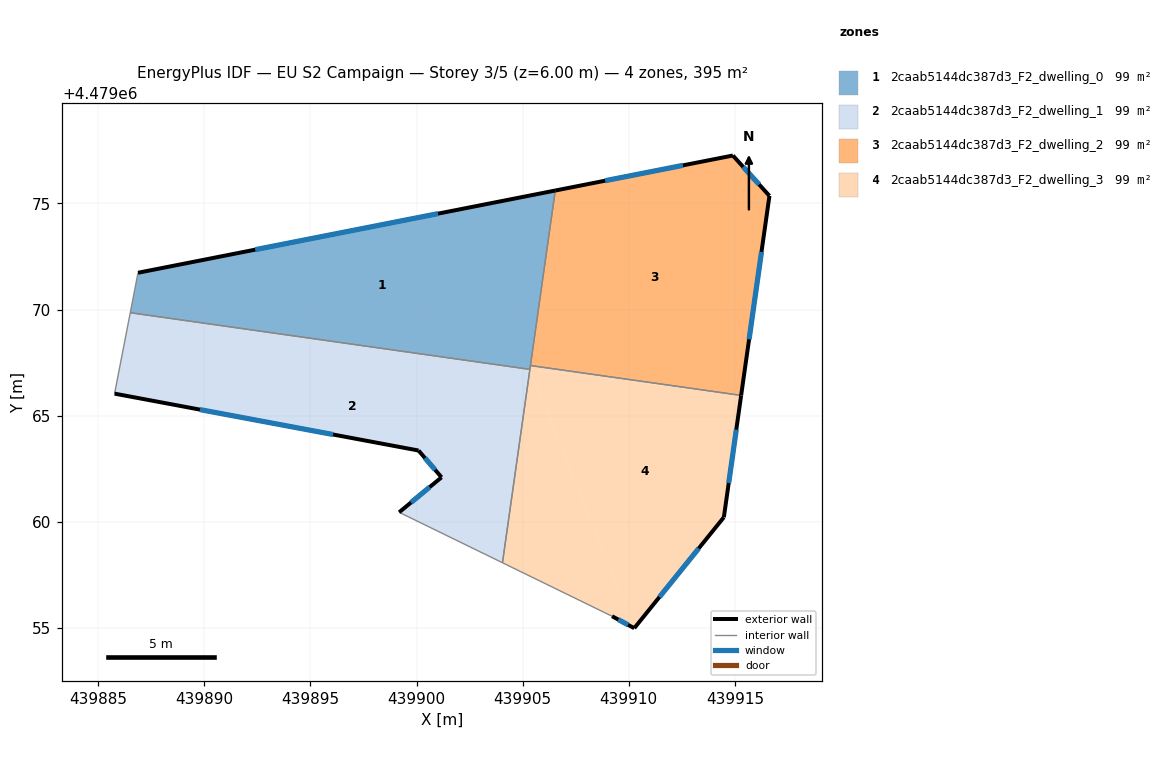
=== STOREY PLAN SPEC (per zone: floor XY polygon, exterior-wall plan segments, windows/doors) ===
zone 1: 2caab5144dc387d3_F2_dwelling_0  (98.8 m²)
  floor: (439906.54, 4479075.61) (439905.34, 4479067.18) (439886.51, 4479069.85) (439886.87, 4479071.74)
  exterior wall: (439906.54, 4479075.61) – (439886.87, 4479071.74)  [20.0 m]
    window: (439901.01, 4479074.52) – (439892.40, 4479072.82)  [11.5 m²]
  interior walls: 4
zone 2: 2caab5144dc387d3_F2_dwelling_1  (98.8 m²)
  floor: (439905.34, 4479067.18) (439904.05, 4479058.07) (439899.18, 4479060.45) (439901.18, 4479062.10) (439900.09, 4479063.36) (439885.77, 4479066.04) (439886.51, 4479069.85)
  exterior wall: (439901.18, 4479062.10) – (439899.18, 4479060.45)  [2.6 m]
    window: (439900.62, 4479061.63) – (439899.74, 4479060.91)  [1.5 m²]
  exterior wall: (439900.09, 4479063.36) – (439901.18, 4479062.10)  [1.7 m]
    window: (439900.40, 4479063.00) – (439900.87, 4479062.45)  [1.0 m²]
  exterior wall: (439885.77, 4479066.04) – (439900.09, 4479063.36)  [14.6 m]
    window: (439889.79, 4479065.29) – (439896.07, 4479064.11)  [8.4 m²]
  interior walls: 4
zone 3: 2caab5144dc387d3_F2_dwelling_2  (98.8 m²)
  floor: (439914.91, 4479077.26) (439916.63, 4479075.36) (439915.30, 4479065.96) (439905.37, 4479067.36) (439906.54, 4479075.61)
  exterior wall: (439914.91, 4479077.26) – (439906.54, 4479075.61)  [8.5 m]
    window: (439912.56, 4479076.80) – (439908.89, 4479076.07)  [4.9 m²]
  exterior wall: (439916.63, 4479075.36) – (439914.91, 4479077.26)  [2.6 m]
    window: (439916.15, 4479075.89) – (439915.39, 4479076.73)  [1.5 m²]
  exterior wall: (439915.30, 4479065.96) – (439916.63, 4479075.36)  [9.5 m]
    window: (439915.67, 4479068.60) – (439916.26, 4479072.72)  [5.5 m²]
  interior walls: 2
zone 4: 2caab5144dc387d3_F2_dwelling_3  (98.8 m²)
  floor: (439915.30, 4479065.96) (439905.34, 4479067.18) (439905.37, 4479067.36)
  floor: (439905.34, 4479067.18) (439910.26, 4479054.99) (439909.21, 4479055.55) (439904.05, 4479058.07)
  floor: (439915.30, 4479065.96) (439914.48, 4479060.21) (439910.26, 4479054.99) (439905.34, 4479067.18)
  exterior wall: (439914.48, 4479060.21) – (439915.30, 4479065.96)  [5.8 m]
    window: (439914.71, 4479061.83) – (439915.07, 4479064.34)  [3.3 m²]
  exterior wall: (439910.26, 4479054.99) – (439914.48, 4479060.21)  [6.7 m]
    window: (439911.45, 4479056.45) – (439913.30, 4479058.74)  [3.9 m²]
  exterior wall: (439909.21, 4479055.55) – (439910.26, 4479054.99)  [1.2 m]
    window: (439909.51, 4479055.39) – (439909.97, 4479055.14)  [0.7 m²]
  interior walls: 4

=== DERIVED (storey summary) ===
Building: EU S2 Campaign
Storey: 3 of 5  (floor level z = 6.00 m)
Storey gross floor area: 395.1 m²
Zones on this storey: 4
  - 2caab5144dc387d3_F2_dwelling_0: floor 98.8 m²; exterior wall 20.0 m (60.1 m²); 1 window(s) 11.5 m²; WWR 19.2%
  - 2caab5144dc387d3_F2_dwelling_1: floor 98.8 m²; exterior wall 18.8 m (56.5 m²); 3 window(s) 10.8 m²; WWR 19.2%
  - 2caab5144dc387d3_F2_dwelling_2: floor 98.8 m²; exterior wall 20.6 m (61.8 m²); 3 window(s) 11.9 m²; WWR 19.2%
  - 2caab5144dc387d3_F2_dwelling_3: floor 98.8 m²; exterior wall 13.7 m (41.1 m²); 3 window(s) 7.9 m²; WWR 19.2%
Zone adjacency (shared interzone walls):
  - 2caab5144dc387d3_F2_dwelling_0 ↔ 2caab5144dc387d3_F2_dwelling_1
  - 2caab5144dc387d3_F2_dwelling_0 ↔ 2caab5144dc387d3_F2_dwelling_2
  - 2caab5144dc387d3_F2_dwelling_0 ↔ 2caab5144dc387d3_F2_dwelling_3
  - 2caab5144dc387d3_F2_dwelling_1 ↔ 2caab5144dc387d3_F2_dwelling_3
  - 2caab5144dc387d3_F2_dwelling_2 ↔ 2caab5144dc387d3_F2_dwelling_3